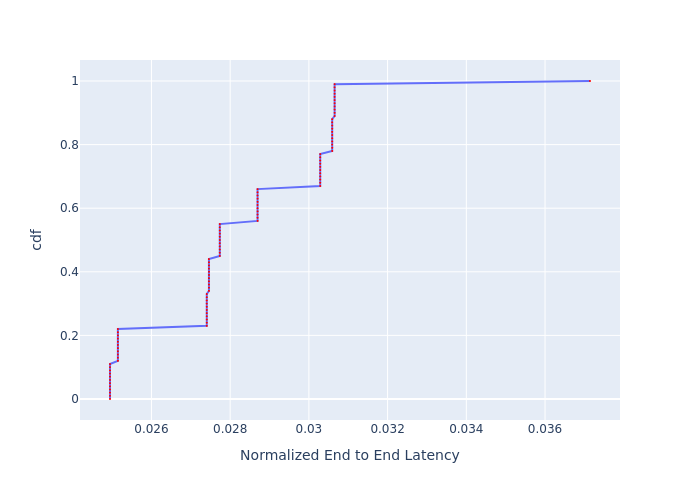

Values plotted in this chart, from the file beside it:
, cdf, Normalized End to End Latency
0, 0.0, 0.02495
1, 0.01, 0.02495
2, 0.02, 0.02495
3, 0.03, 0.02495
4, 0.04, 0.02495
5, 0.05, 0.02495
6, 0.06, 0.02495
7, 0.07, 0.02495
8, 0.08, 0.02495
9, 0.09, 0.02495
10, 0.1, 0.02495
11, 0.11, 0.02495
12, 0.12, 0.02515
13, 0.13, 0.02515
14, 0.14, 0.02515
15, 0.15, 0.02515
16, 0.16, 0.02515
17, 0.17, 0.02515
18, 0.18, 0.02515
19, 0.19, 0.02515
20, 0.2, 0.02515
21, 0.21, 0.02515
22, 0.22, 0.02515
23, 0.23, 0.02741
24, 0.24, 0.02741
25, 0.25, 0.02741
26, 0.26, 0.02741
27, 0.27, 0.02741
28, 0.28, 0.02741
29, 0.29, 0.02741
30, 0.3, 0.02741
31, 0.31, 0.02741
32, 0.32, 0.02741
33, 0.33, 0.02741
34, 0.34, 0.02746
35, 0.35, 0.02746
36, 0.36, 0.02746
37, 0.37, 0.02746
38, 0.38, 0.02746
39, 0.39, 0.02746
40, 0.4, 0.02746
41, 0.41, 0.02746
42, 0.42, 0.02746
43, 0.43, 0.02746
44, 0.44, 0.02746
45, 0.45, 0.02774
46, 0.46, 0.02774
47, 0.47, 0.02774
48, 0.48, 0.02774
49, 0.49, 0.02774
50, 0.5, 0.02774
51, 0.51, 0.02774
52, 0.52, 0.02774
53, 0.53, 0.02774
54, 0.54, 0.02774
55, 0.55, 0.02774
56, 0.56, 0.0287
57, 0.57, 0.0287
58, 0.58, 0.0287
59, 0.59, 0.0287
... 41 more rows
